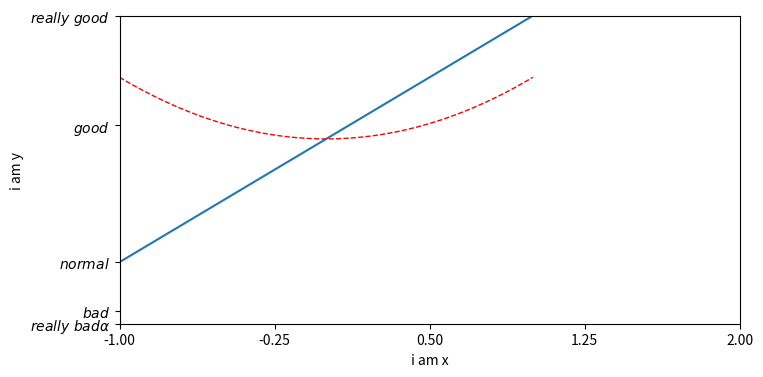

This figure's Python source:
import matplotlib.pyplot as plt
import numpy as np

x = np.linspace(-1, 1, 50)
y1 = x**2 + 1
y2 = x * 2 + 1

# plt.figure()
# plt.plot(x,y1)

plt.figure(num=3, figsize=(8, 4))
plt.plot(x, y2)
plt.plot(x, y1, color='red', linewidth=1.0, linestyle='--')

plt.xlim(-1, 1.5)
plt.ylim(-2,1.5)

plt.xlabel('i am x')
plt.ylabel('i am y')


# ticks 单位的小标

new_ticks = np.linspace(-1,2,5)
print(new_ticks)
plt.xticks(new_ticks)
plt.yticks([-2,-1.8,-1,1.22,3],[r'$really\ bad\alpha$',r'$bad$',r'$normal$',r'$good$',r'$really\ good$'])

plt.show()

# figure 的使用


